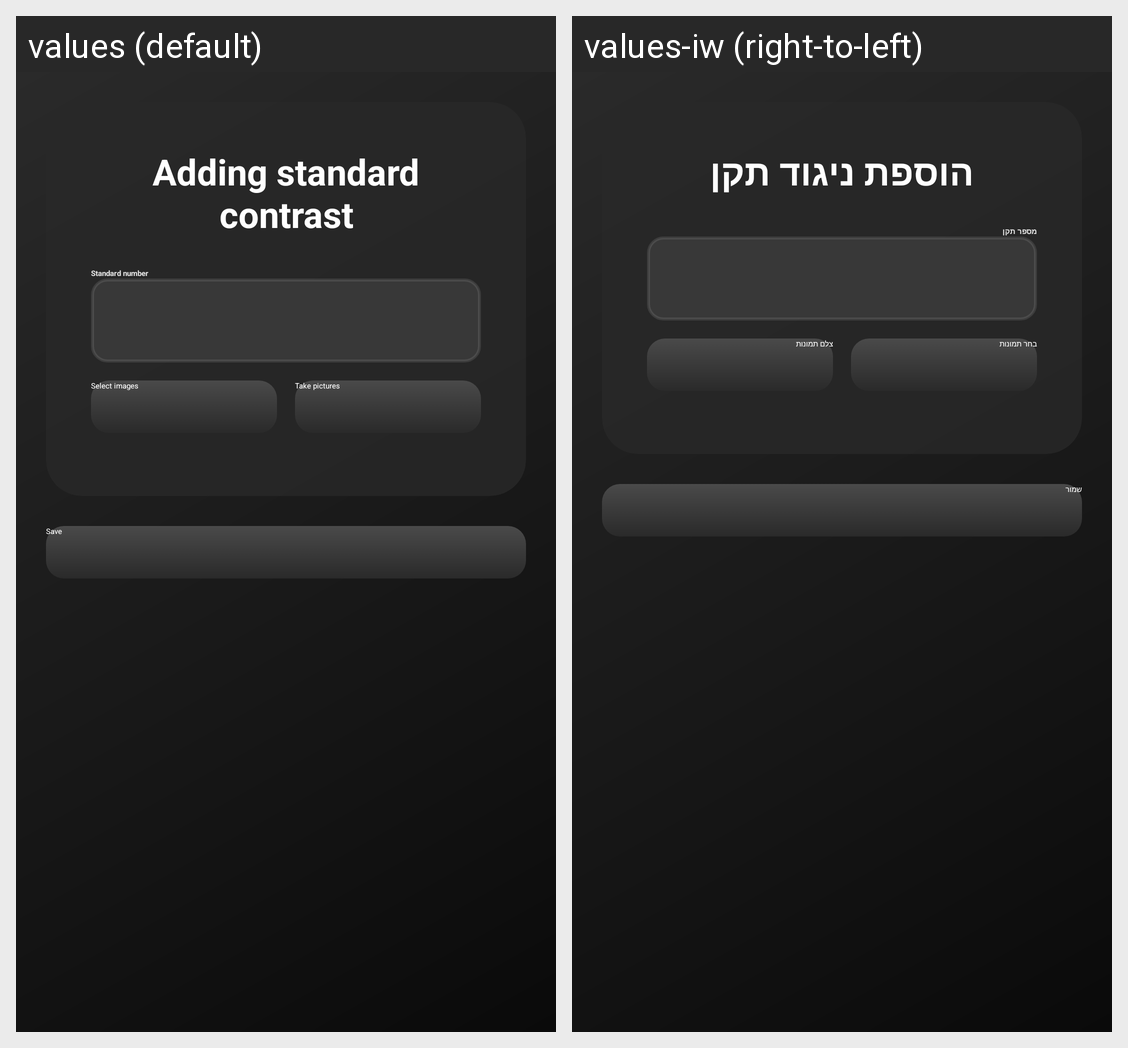

The same Android screen rendered under two of its app's locales, left to right. List the strings drawn on it with the default value and each locale's translation.
Android screen res/layout/add_standard.xml rendered under 2 locales, left to right: values (default), values-iw (right-to-left). Device: Nexus 5 (rendered at 1080×1920; each locale shown at half size, 540×960, under a caption strip naming it); theme Theme.MyApplication.
Strings drawn on this screen, with the default value and each locale's value (text and hints the layout hard-codes, and strings that could not be matched under every locale, appear in the picture but are not listed):

adding_standard_contrast
  values: Adding standard contrast
  values-iw: הוספת ניגוד תקן

standard_number
  values: Standard number
  values-iw: מספר תקן

select_images
  values: Select images
  values-iw: בחר תמונות

take_pictures
  values: Take pictures
  values-iw: צלם תמונות

save
  values: Save
  values-iw: שמור
